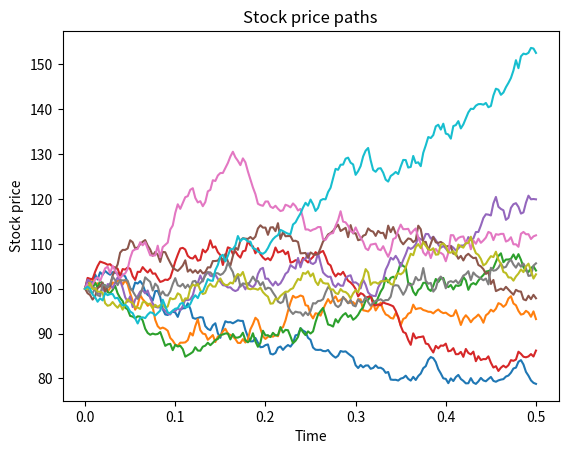
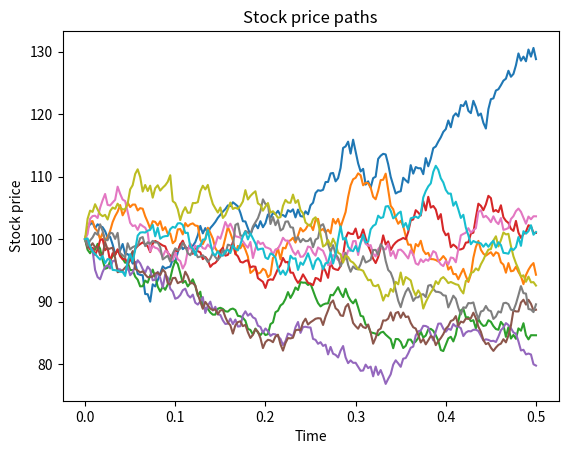
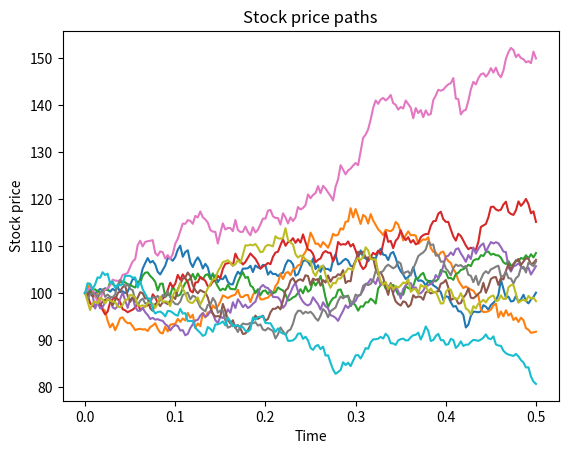
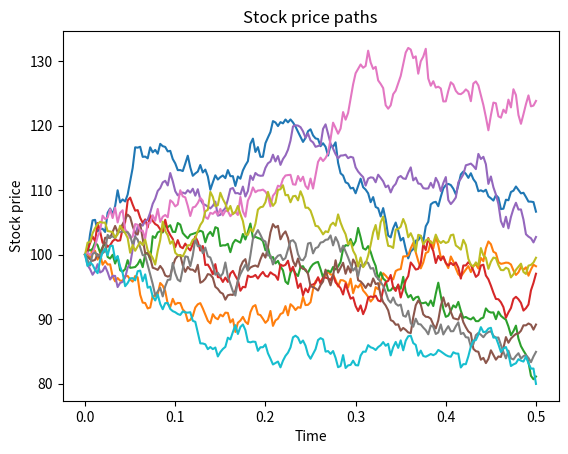
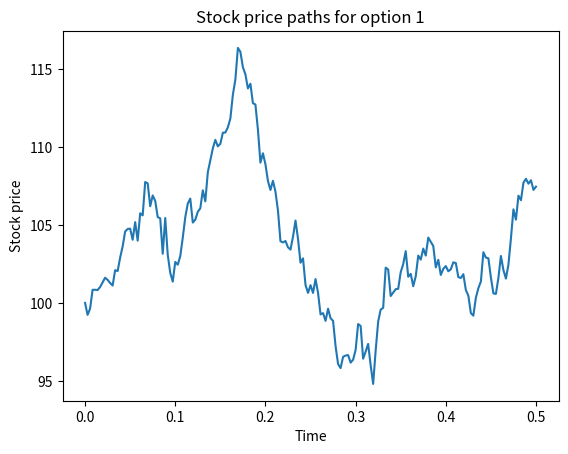
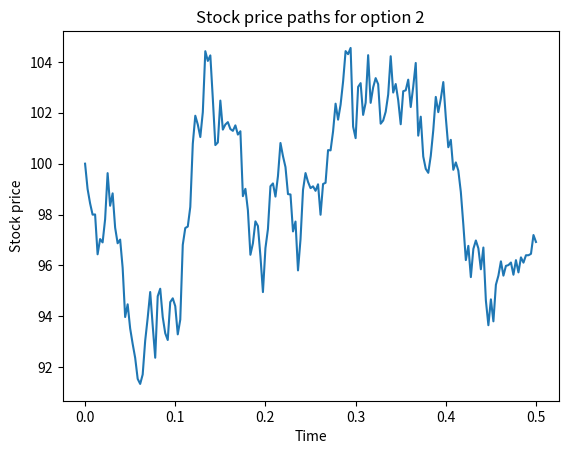
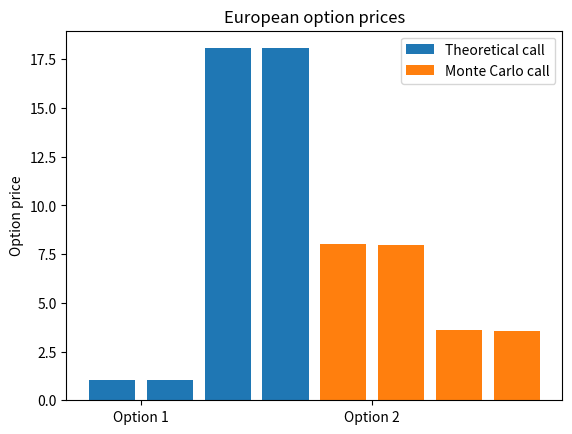

Reproduce these figures in Python, in order.
import math

import numpy as np
from matplotlib import pyplot as plt
from scipy import stats as st

np.random.seed(0)


def bs(S0, K, T, r, sigma, option_type):
    d1 = (math.log(S0 / K) + (r + 0.5 * sigma**2) * T) / (
        sigma * math.sqrt(T)
    )
    d2 = (math.log(S0 / K) + (r - 0.5 * sigma**2) * T) / (
        sigma * math.sqrt(T)
    )
    if option_type == "call":
        return S0 * st.norm.cdf(d1) - K * math.exp(-r * T) * st.norm.cdf(d2)
    elif option_type == "put":
        return K * math.exp(-r * T) * st.norm.cdf(-d2) - S0 * st.norm.cdf(-d1)


def montecarlo(S0, K, T, r, sigma, option_type, n_simulations, n_steps):
    dt = T / n_steps
    stock_prices = np.zeros((n_simulations, n_steps + 1))
    stock_prices[:, 0] = S0
    for i in range(n_steps):
        eps = np.random.normal(0, 1, n_simulations)
        stock_prices[:, i + 1] = stock_prices[:, i] * np.exp(
            (r - 0.5 * sigma**2) * dt + sigma * np.sqrt(dt) * eps
        )
    if option_type == "call":
        payoff = np.maximum(stock_prices[:, -1] - K, 0)
    elif option_type == "put":
        payoff = np.maximum(K - stock_prices[:, -1], 0)
    else:
        raise ValueError("Invalid option type")

    fig, ax = plt.subplots(1)
    for i in range(10):
        ax.plot(np.linspace(0, T, n_steps + 1), stock_prices[i, :])
    ax.set_xlabel("Time")
    ax.set_ylabel("Stock price")
    ax.set_title("Stock price paths")
    fig.show()

    discounted_payoff = np.exp(-r * T) * payoff
    return np.mean(discounted_payoff)


def trees(S0, K, T, r, sigma, option_type, n=1000, american=False):
    delta_t = T / n
    u = np.exp(sigma * np.sqrt(delta_t))
    d = 1 / u
    p = (np.exp(r * delta_t) - d) / (u - d)
    tree = np.zeros((n + 1, n + 1))
    for i in range(n + 1):
        for j in range(i + 1):
            tree[j, i] = S0 * (d**j) * (u ** (i - j))
    if option_type == "call":
        option_values = np.maximum(tree[:, -1] - K, 0)
    elif option_type == "put":
        option_values = np.maximum(K - tree[:, -1], 0)
    for i in range(n - 1, -1, -1):
        for j in range(i + 1):
            option_values[j] = np.exp(-r * delta_t) * (
                p * option_values[j] + (1 - p) * option_values[j + 1]
            )
            if american:
                if option_type == "call":
                    option_values[j] = np.maximum(
                        option_values[j], tree[j, i] - K
                    )
                elif option_type == "put":
                    option_values[j] = np.maximum(
                        option_values[j], K - tree[j, i]
                    )
    return option_values[0]


S0 = 100
X1 = 120
X2 = 98
T = 0.5
r = 0.05
sigma = 0.2


# European call and put options computed from the Black-Scholes formula
print(
    "European call option price (Black-Scholes):",
    bs(S0, X1, T, r, sigma, "call"),
)
print(
    "European put option price (Black-Scholes):",
    bs(S0, X1, T, r, sigma, "put"),
)

print(
    "European call option price (Black-Scholes):",
    bs(S0, X2, T, r, sigma, "call"),
)
print(
    "European put option price (Black-Scholes):",
    bs(S0, X2, T, r, sigma, "put"),
)
print("\n\n")

print(
    f"European call option price (Binomial Tree) => {X1}:",
    trees(S0, X1, T, r, sigma, "call"),
)
print(
    f"European put option price (Binomial Tree) => {X1}:",
    trees(S0, X1, T, r, sigma, "put"),
)
print(
    f"European call option price (Binomial Tree) => {X2}:",
    trees(S0, X2, T, r, sigma, "call"),
)
print(
    f"European put option price (Binomial Tree) => {X2}:",
    trees(S0, X2, T, r, sigma, "put"),
)
print(
    f"American call option price (Binomial Tree) => {X1}:",
    trees(S0, X1, T, r, sigma, "call", n=100, american=True),
)
print(
    f"American put option price (Binomial Tree) => {X1}:",
    trees(S0, X1, T, r, sigma, "put", n=100, american=True),
)
print(
    f"American call option price (Binomial Tree) => {X2}:",
    trees(S0, X2, T, r, sigma, "call", n=100, american=True),
)
print(
    f"American put option price (Binomial Tree) => {X2}:",
    trees(S0, X2, T, r, sigma, "put", n=100, american=True),
)

print("\n\n")

call1_bs = bs(S0, X1, T, r, sigma, "call")
put1_bs = bs(S0, X1, T, r, sigma, "put")
call2_bs = bs(S0, X2, T, r, sigma, "call")
put2_bs = bs(S0, X2, T, r, sigma, "put")


n_simulations = 100000
n_steps = 180

call1_mc = montecarlo(S0, X1, T, r, sigma, "call", n_simulations, n_steps)
put1_mc = montecarlo(S0, X1, T, r, sigma, "put", n_simulations, n_steps)
call2_mc = montecarlo(S0, X2, T, r, sigma, "call", n_simulations, n_steps)
put2_mc = montecarlo(S0, X2, T, r, sigma, "put", n_simulations, n_steps)

print("Theoretical European call option 1 price: ", call1_bs)
print("Monte Carlo European call option 1 price: ", call1_mc)
print("Theoretical European put option 1 price: ", put1_bs)
print("Monte Carlo European put option 1 price: ", put1_mc)
print("Theoretical European call option 2 price: ", call2_bs)
print("Monte Carlo European call option 2 price: ", call2_mc)
print("Theoretical European put option 2 price: ", put2_bs)
print("Monte Carlo European put option 2 price: ", put2_mc)
fig, ax = plt.subplots(1)
stock_prices = []
dt = T / n_steps
for i in range(10):
    stock_prices = np.zeros((n_simulations, n_steps + 1))
    stock_prices[:, 0] = S0
for j in range(n_steps):
    eps = np.random.normal(0, 1, n_simulations)
    stock_prices[:, j + 1] = stock_prices[:, j] * np.exp(
        (r - 0.5 * sigma**2) * dt + sigma * np.sqrt(dt) * eps
    )
ax.plot(np.linspace(0, T, n_steps + 1), stock_prices[i, :])
ax.set_xlabel("Time")
ax.set_ylabel("Stock price")
ax.set_title("Stock price paths for option 1")
plt.show()
fig, ax = plt.subplots(1)
for i in range(10):
    stock_prices = np.zeros((n_simulations, n_steps + 1))
    stock_prices[:, 0] = S0
for j in range(n_steps):
    eps = np.random.normal(0, 1, n_simulations)
    stock_prices[:, j + 1] = stock_prices[:, j] * np.exp(
        (r - 0.5 * sigma**2) * dt + sigma * np.sqrt(dt) * eps
    )
ax.plot(np.linspace(0, T, n_steps + 1), stock_prices[i, :])
ax.set_xlabel("Time")
ax.set_ylabel("Stock price")
ax.set_title("Stock price paths for option 2")
plt.show()

fig, ax = plt.subplots(1)
ax.bar([0, 1, 2, 3], [call1_bs, call1_mc, put1_bs, put1_mc])
ax.bar([4, 5, 6, 7], [call2_bs, call2_mc, put2_bs, put2_mc])
ax.set_xticks([0.5, 4.5])
ax.set_xticklabels(["Option 1", "Option 2"])
ax.set_ylabel("Option price")
ax.set_title("European option prices")
ax.legend(
    [
        "Theoretical call",
        "Monte Carlo call",
        "Theoretical put",
        "Monte Carlo put",
    ]
)
plt.show()
